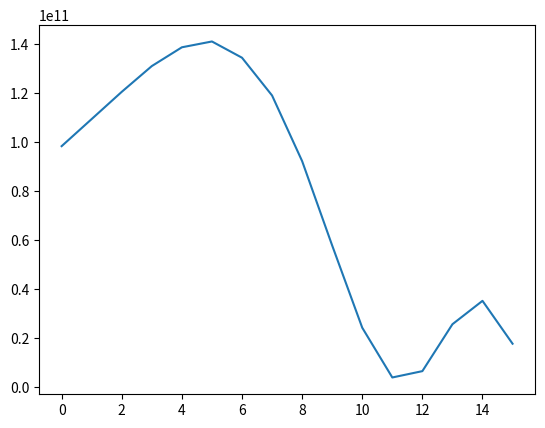

Write Python code to recreate this figure.
import matplotlib.pyplot as plt

values = [0x00000016eb70e303, 0x000000197fc8b9dd, 0x0000001c1583b7f1, 0x0000001e880be57f, 0x0000002050cd4979, 0x00000020de38f61a, 0x0000001f531cf20e, 0x0000001bbc3a0617, 0x000000157f710aa6, 0x0000000d7a03ebc1, 0x00000005aa1bdc50, 0x00000000efa27dcc, 0x0000000189e3ed57, 0x00000005ff0d3fe0, 0x00000008382ca922, 0x000000042533cfdc]
indices = [i for i in range(16)]

plt.plot(indices, values)
plt.show()

